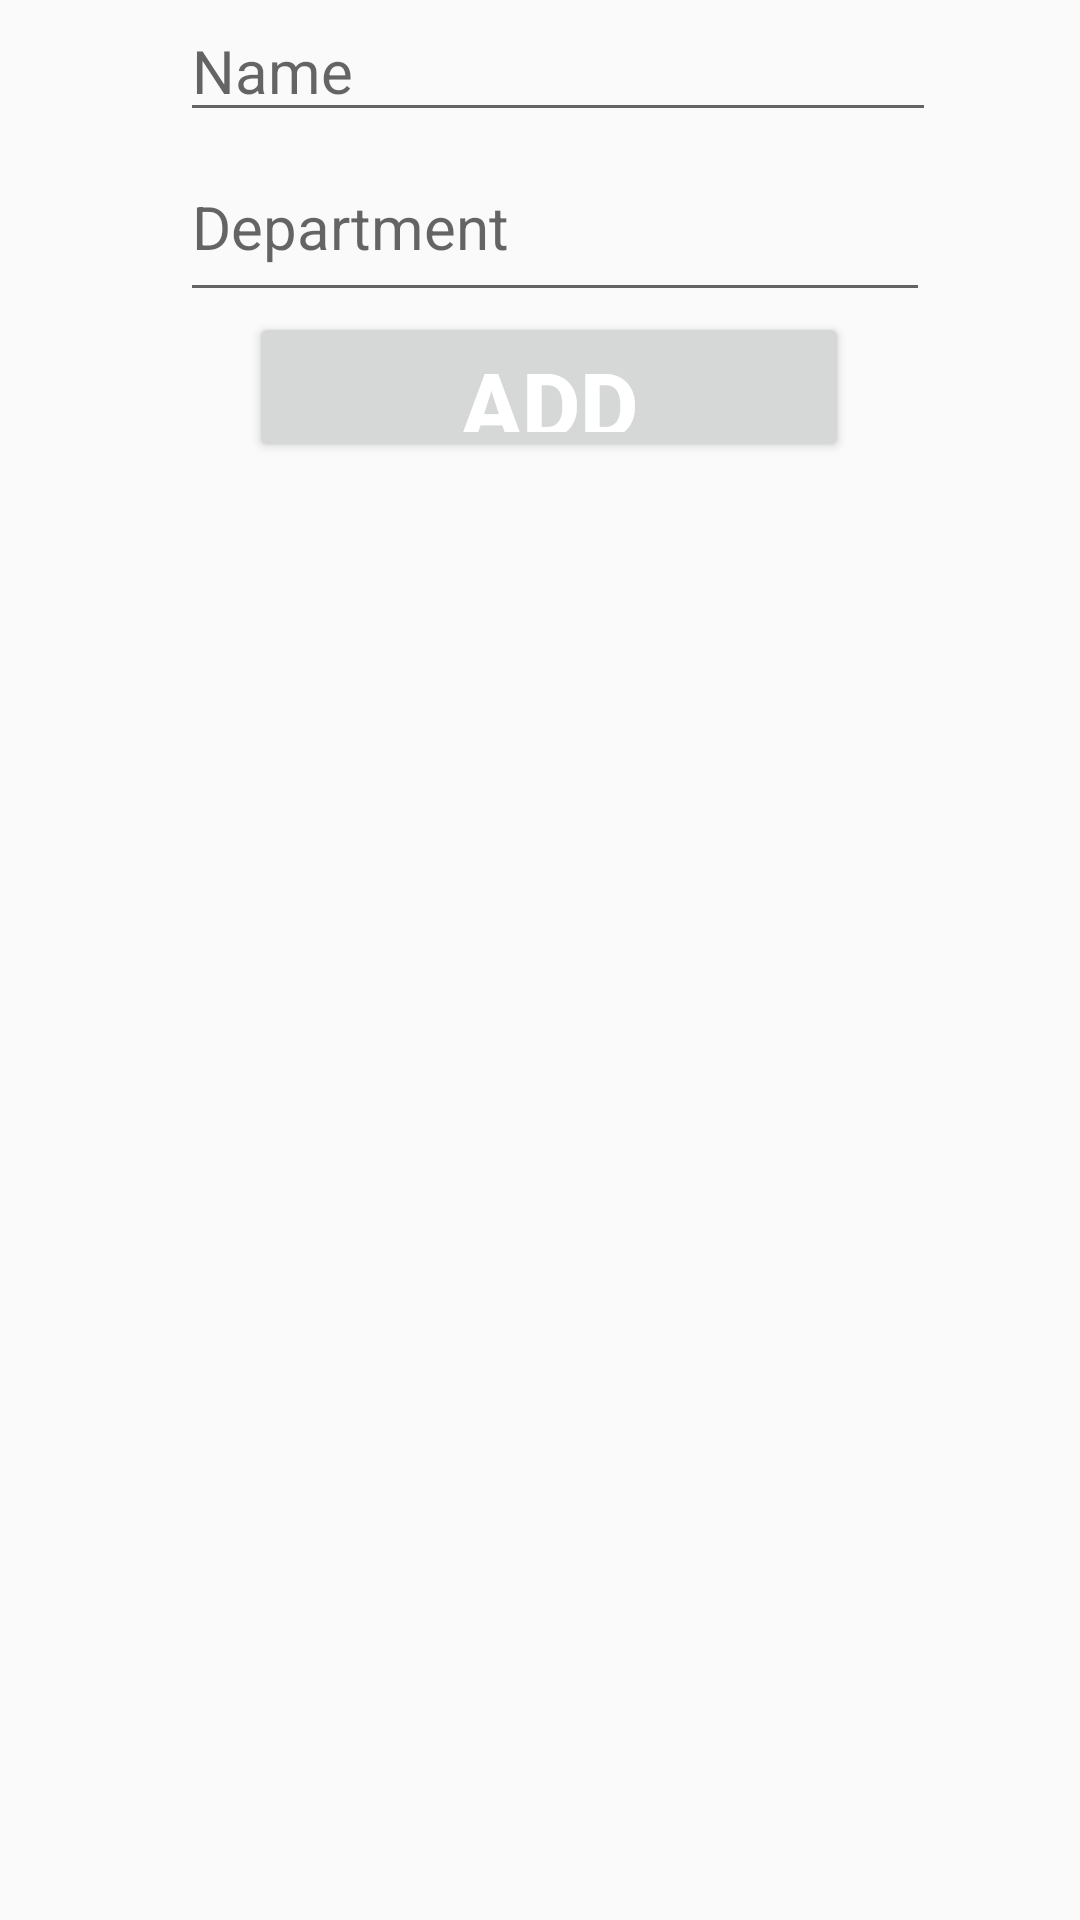

Here is an Android app screen rendered from its layout file. Give the layout XML and the strings, colors and styles it references.
<!-- AndroidManifest.xml: application theme Theme.EERASystem -->
<!-- res/layout/activity_add_employee.xml -->
<?xml version="1.0" encoding="utf-8"?>
<androidx.constraintlayout.widget.ConstraintLayout xmlns:android="http://schemas.android.com/apk/res/android"
    xmlns:app="http://schemas.android.com/apk/res-auto"
    xmlns:tools="http://schemas.android.com/tools"
    android:layout_width="match_parent"
    android:layout_height="match_parent"
    tools:context=".AddEmployeeActivity">


    <LinearLayout
        android:layout_width="wrap_content"
        android:layout_height="wrap_content"
        android:layout_marginStart="5dp"
        android:layout_marginEnd="5dp"
        android:orientation="vertical"
        app:layout_constraintEnd_toEndOf="parent"
        app:layout_constraintStart_toStartOf="parent"
        app:layout_constraintTop_toTopOf="parent">


        <EditText
            android:id="@+id/title"
            android:layout_width="252dp"
            android:layout_height="wrap_content"
            android:layout_marginLeft="12dp"
            android:ems="50"
            android:hint="Name"
            android:inputType="textPersonName"
            android:minHeight="30dp"
            android:textColor="#000"
            android:textSize="20dp"
            app:layout_constraintEnd_toEndOf="parent"
            app:layout_constraintStart_toStartOf="parent"
            app:layout_constraintTop_toTopOf="parent" />

        <EditText
            android:id="@+id/descr"
            android:layout_width="250dp"
            android:layout_height="wrap_content"
            android:layout_marginLeft="12dp"
            android:ems="50"
            android:hint="Department"
            android:inputType="textLongMessage"
            android:minHeight="60dp"
            android:textColor="#000"
            android:textSize="20dp"
            app:layout_constraintEnd_toEndOf="parent"
            app:layout_constraintStart_toStartOf="parent"
            app:layout_constraintTop_toBottomOf="@+id/title" />

        <Button
            android:id="@+id/addBtn"
            android:layout_width="200dp"
            android:layout_height="50dp"
            android:layout_marginLeft="35dp"
            android:text="ADD"
            android:textAllCaps="false"
            android:textColor="#FFF"
            android:textSize="30sp"
            android:textStyle="bold"
            app:layout_constraintEnd_toEndOf="parent" />


    </LinearLayout>

</androidx.constraintlayout.widget.ConstraintLayout>
<!-- resources referenced by this layout -->
<resources>
  <style name="Theme.EERASystem" parent="Theme.AppCompat.Light.NoActionBar">
          
          <item name="colorPrimary">@color/purple_500</item>
          <item name="colorPrimaryVariant">@color/purple_700</item>
          <item name="colorOnPrimary">@color/white</item>
          
          <item name="colorSecondary">@color/teal_200</item>
          <item name="colorSecondaryVariant">@color/teal_700</item>
          <item name="colorOnSecondary">@color/black</item>
          
          <item name="android:statusBarColor">?attr/colorPrimaryVariant</item>
          
      </style>
  <!-- not gathered from this repository: default colours our renderer supplied (Android Studio template values) -->
  <color name="purple_500">#FF6200EE</color>
  <color name="purple_700">#FF3700B3</color>
  <color name="teal_200">#FF03DAC5</color>
  <color name="teal_700">#FF018786</color>
  <color name="black">#FF000000</color>
  <color name="white">#FFFFFFFF</color>
</resources>
